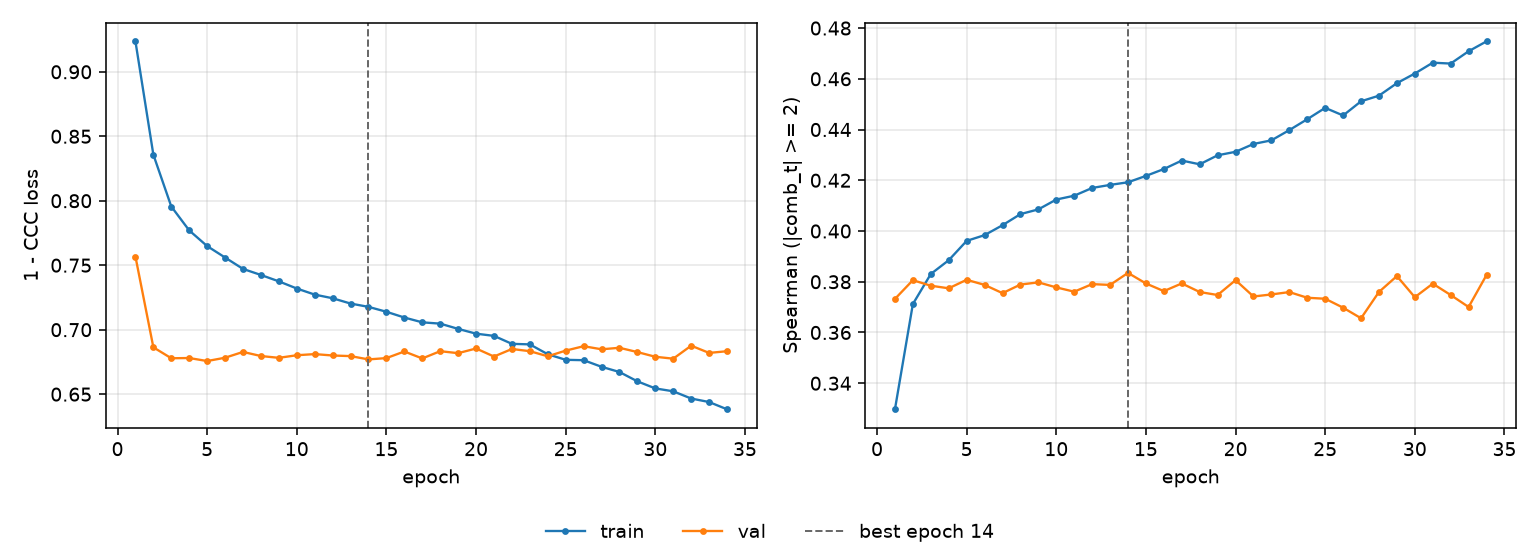

Data behind this chart, as committed beside it:
epoch, tr_loss, vl_loss, tr_sp, vl_sp, is_best
1, 0.9236, 0.7567, 0.3297, 0.3732, False
2, 0.8357, 0.6863, 0.3712, 0.3806, False
3, 0.7955, 0.6778, 0.3831, 0.3784, False
4, 0.777, 0.678, 0.3885, 0.3774, False
5, 0.7648, 0.6757, 0.3961, 0.3808, False
6, 0.756, 0.6783, 0.3984, 0.3788, False
7, 0.7471, 0.6828, 0.4023, 0.3755, False
8, 0.7424, 0.6796, 0.4067, 0.3789, False
9, 0.7375, 0.6782, 0.4085, 0.3798, False
10, 0.7319, 0.6802, 0.4124, 0.3778, False
11, 0.7272, 0.6811, 0.4139, 0.3761, False
12, 0.7244, 0.68, 0.417, 0.3791, False
13, 0.7203, 0.6795, 0.4182, 0.3787, False
14, 0.7177, 0.6769, 0.4192, 0.3835, True
15, 0.7139, 0.678, 0.4217, 0.3793, False
16, 0.7094, 0.6831, 0.4244, 0.3763, False
17, 0.7057, 0.6777, 0.4278, 0.3793, False
18, 0.7047, 0.6833, 0.4263, 0.376, False
19, 0.7006, 0.6818, 0.4298, 0.3748, False
20, 0.6969, 0.6854, 0.4312, 0.3806, False
21, 0.6952, 0.6792, 0.4343, 0.3742, False
22, 0.689, 0.685, 0.4357, 0.375, False
23, 0.6886, 0.6833, 0.4398, 0.3759, False
24, 0.681, 0.6794, 0.4441, 0.3737, False
25, 0.6766, 0.6838, 0.4485, 0.3733, False
26, 0.6763, 0.6872, 0.4455, 0.3698, False
27, 0.6712, 0.6848, 0.4511, 0.3656, False
28, 0.6672, 0.686, 0.4534, 0.376, False
29, 0.6599, 0.6826, 0.4583, 0.3822, False
30, 0.6544, 0.679, 0.4621, 0.3739, False
31, 0.6522, 0.6775, 0.4663, 0.3792, False
32, 0.6466, 0.6876, 0.466, 0.3748, False
33, 0.6439, 0.682, 0.4709, 0.37, False
34, 0.6383, 0.6833, 0.4748, 0.3827, False
